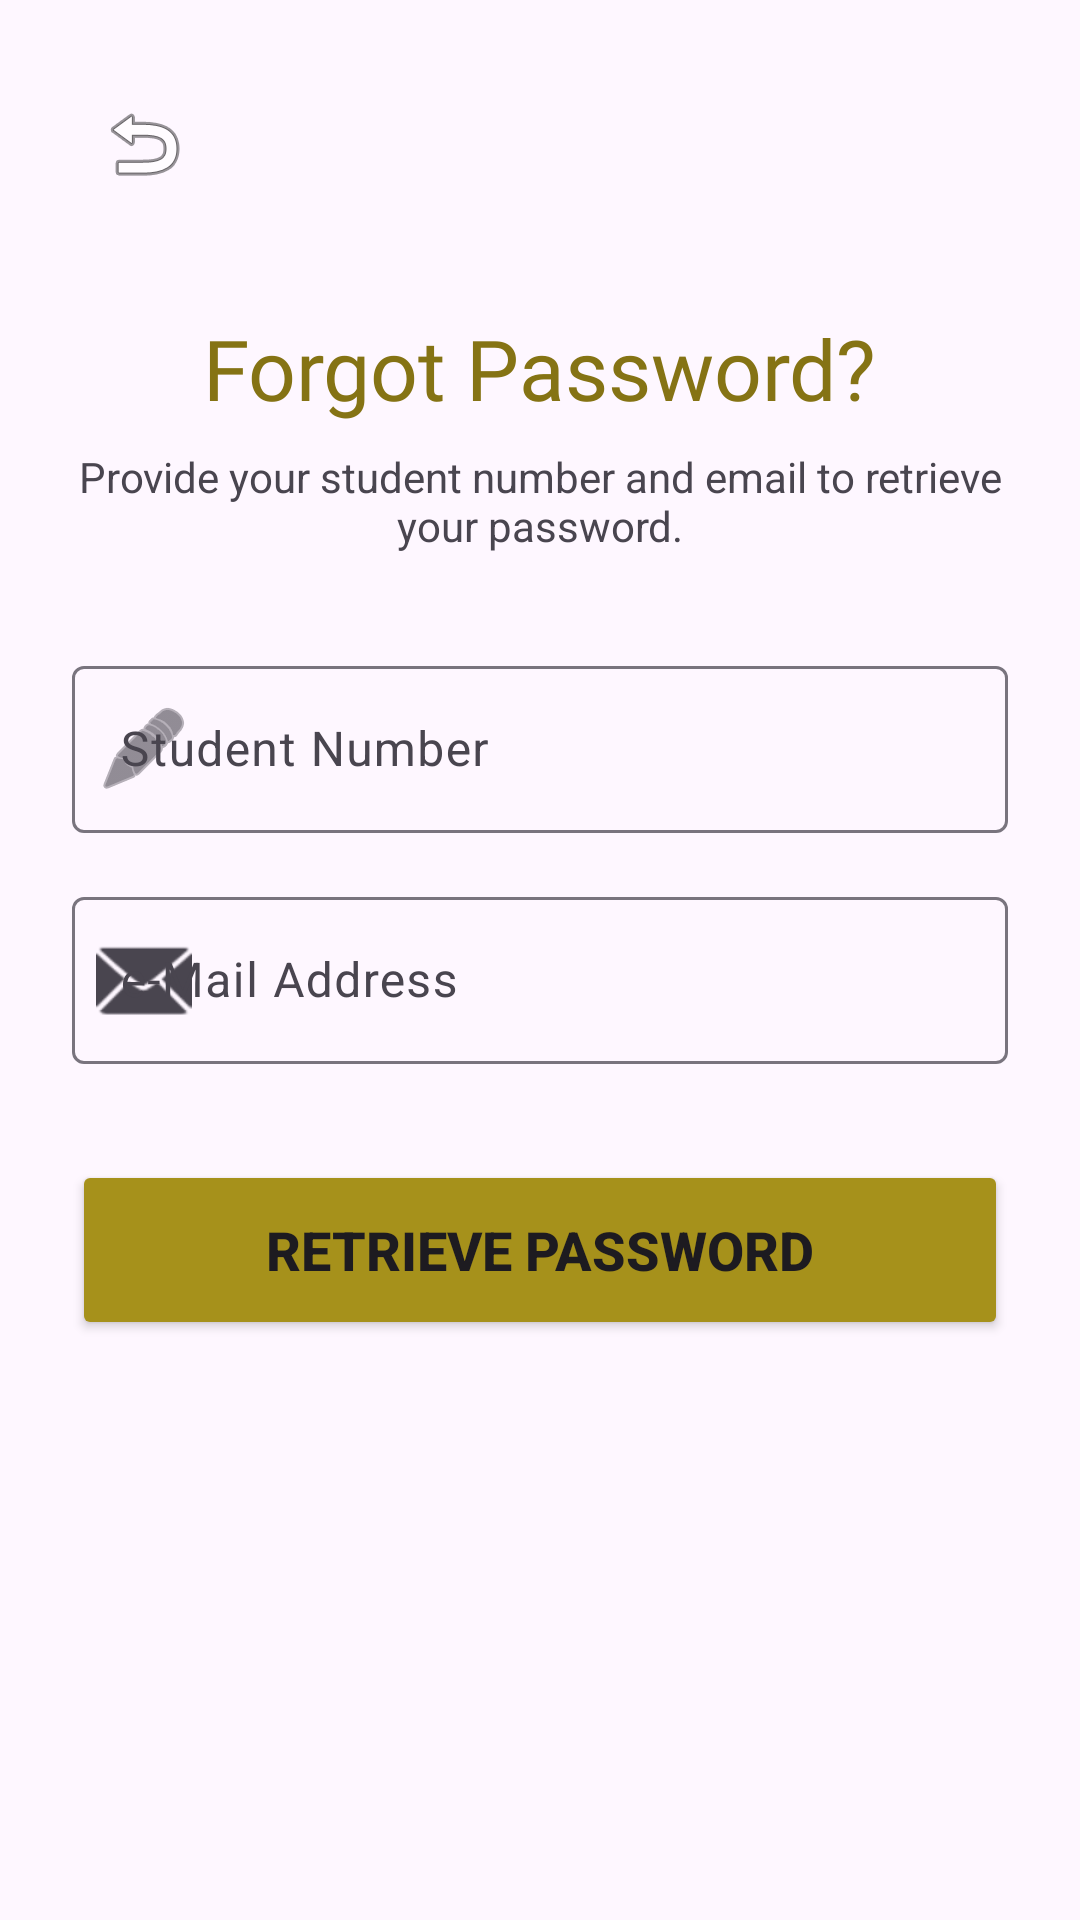

Write the Android layout XML for this screen, with the resource values it uses.
<!-- AndroidManifest.xml: application theme Theme.Academic_Vault -->
<!-- res/layout/activity_forgot_password.xml -->
<?xml version="1.0" encoding="utf-8"?>
<androidx.constraintlayout.widget.ConstraintLayout xmlns:android="http://schemas.android.com/apk/res/android"
    xmlns:app="http://schemas.android.com/apk/res-auto"
    xmlns:tools="http://schemas.android.com/tools"
    android:layout_width="match_parent"
    android:layout_height="match_parent"
    android:padding="24dp"
    tools:context=".ForgotPasswordActivity">

    <ImageView
        android:id="@+id/back_button"
        android:layout_width="wrap_content"
        android:layout_height="wrap_content"
        android:padding="8dp"
        app:layout_constraintStart_toStartOf="parent"
        app:layout_constraintTop_toTopOf="parent"
        app:srcCompat="@android:drawable/ic_menu_revert" />

    <TextView
        android:id="@+id/forgot_title"
        android:layout_width="wrap_content"
        android:layout_height="wrap_content"
        android:layout_marginTop="32dp"
        android:fontFamily="@font/bungee"
        android:text="Forgot Password?"
        android:textColor="#857314"
        android:textSize="28sp"
        app:layout_constraintEnd_toEndOf="parent"
        app:layout_constraintStart_toStartOf="parent"
        app:layout_constraintTop_toBottomOf="@+id/back_button" />

    <TextView
        android:id="@+id/forgot_description"
        android:layout_width="0dp"
        android:layout_height="wrap_content"
        android:layout_marginTop="8dp"
        android:text="Provide your student number and email to retrieve your password."
        android:textAlignment="center"
        app:layout_constraintEnd_toEndOf="parent"
        app:layout_constraintStart_toStartOf="parent"
        app:layout_constraintTop_toBottomOf="@+id/forgot_title" />

    <com.google.android.material.textfield.TextInputLayout
        android:id="@+id/student_no_input_layout"
        style="@style/Widget.Material3.TextInputLayout.OutlinedBox"
        android:layout_width="match_parent"
        android:layout_height="wrap_content"
        android:layout_marginTop="32dp"
        android:hint="Student Number"
        app:layout_constraintTop_toBottomOf="@+id/forgot_description"
        app:startIconDrawable="@android:drawable/ic_menu_edit">

        <com.google.android.material.textfield.TextInputEditText
            android:id="@+id/student_no_edit_text"
            android:layout_width="match_parent"
            android:layout_height="wrap_content"
            android:inputType="number" />
    </com.google.android.material.textfield.TextInputLayout>

    <com.google.android.material.textfield.TextInputLayout
        android:id="@+id/email_input_layout"
        style="@style/Widget.Material3.TextInputLayout.OutlinedBox"
        android:layout_width="match_parent"
        android:layout_height="wrap_content"
        android:layout_marginTop="16dp"
        android:hint="e-Mail Address"
        app:layout_constraintTop_toBottomOf="@+id/student_no_input_layout"
        app:startIconDrawable="@android:drawable/ic_dialog_email">

        <com.google.android.material.textfield.TextInputEditText
            android:id="@+id/email_edit_text"
            android:layout_width="match_parent"
            android:layout_height="wrap_content"
            android:inputType="textEmailAddress" />
    </com.google.android.material.textfield.TextInputLayout>

    <Button
        android:id="@+id/reset_button"
        android:layout_width="match_parent"
        android:layout_height="60dp"
        android:layout_marginTop="32dp"
        android:backgroundTint="#A6911B"
        android:text="RETRIEVE PASSWORD"
        android:textSize="18sp"
        android:textStyle="bold"
        app:layout_constraintTop_toBottomOf="@+id/email_input_layout" />

</androidx.constraintlayout.widget.ConstraintLayout>
<!-- resources referenced by this layout -->
<resources>
  <style name="Theme.Academic_Vault" parent="Base.Theme.Academic_Vault" />
  <style name="Base.Theme.Academic_Vault" parent="Theme.Material3.DayNight.NoActionBar">
          
          
      </style>
</resources>
